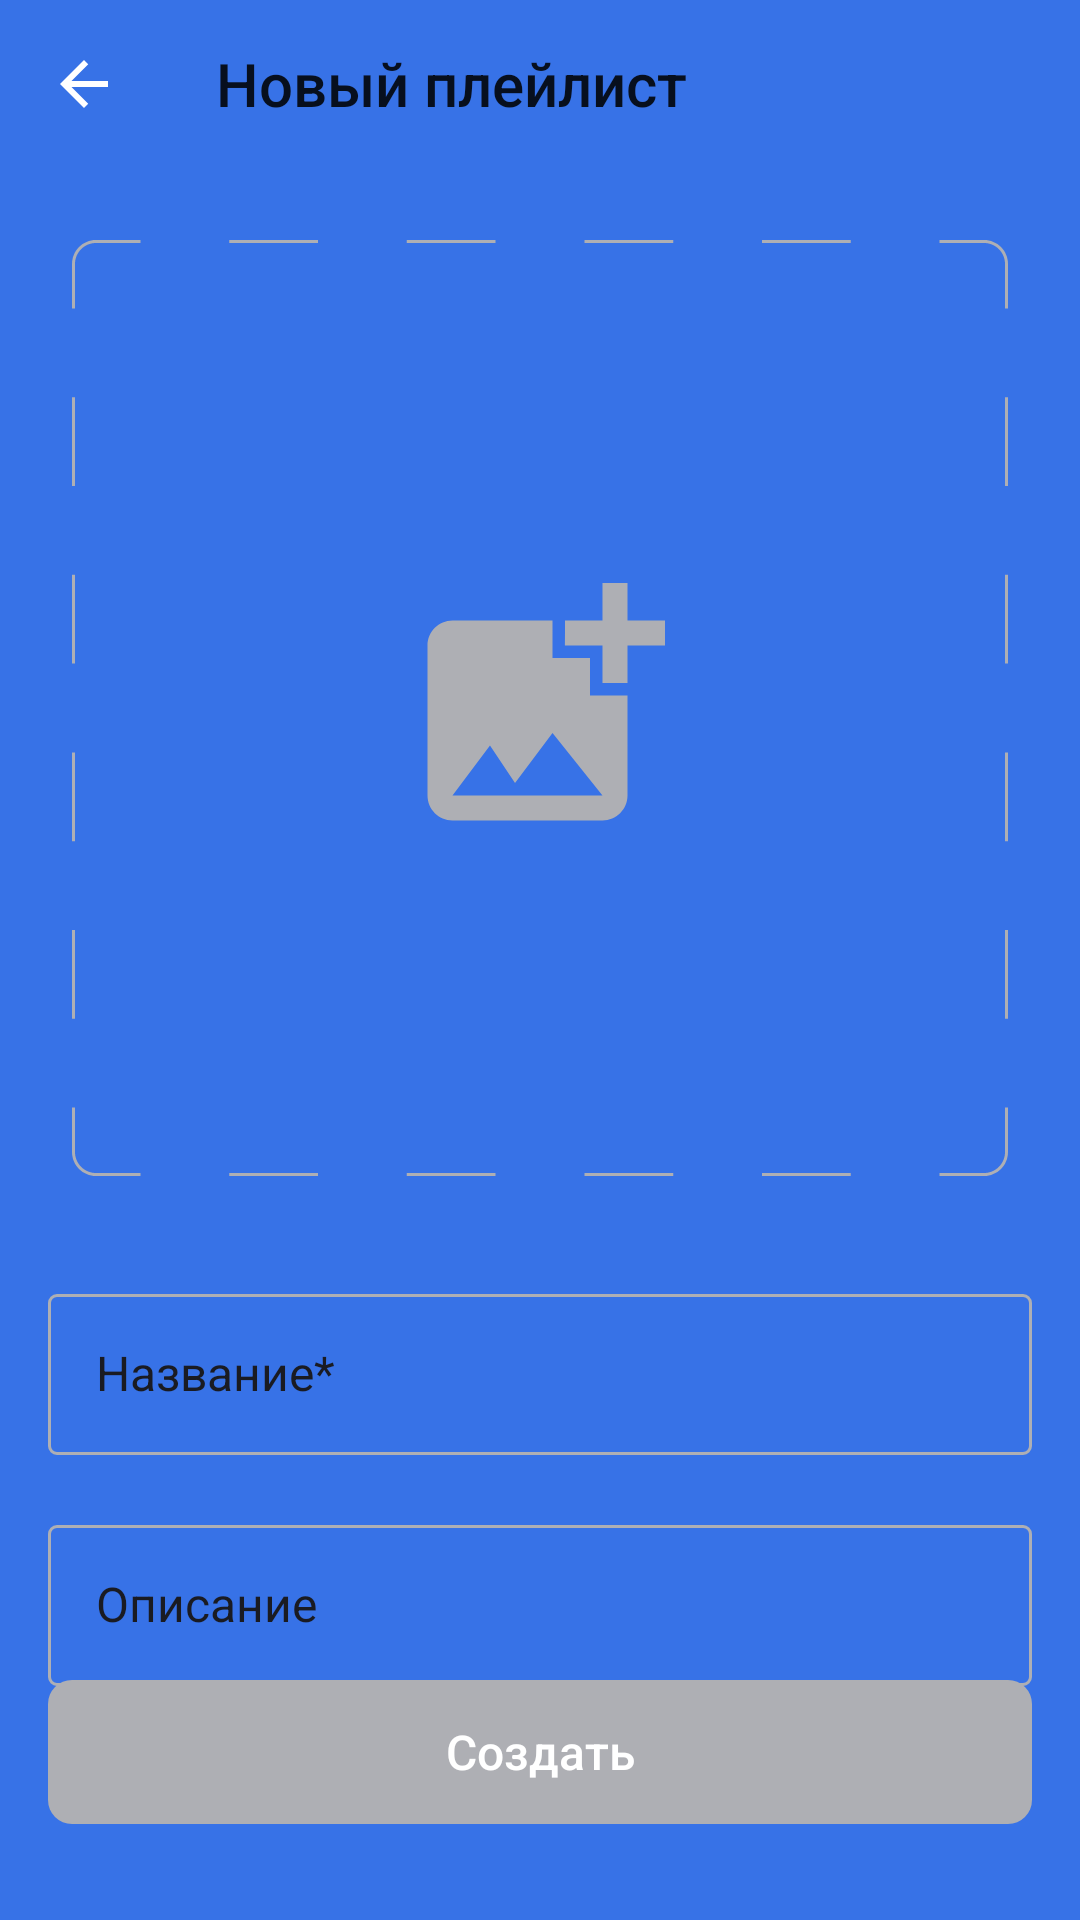

Write the Android layout XML for this screen, with the resource values it uses.
<!-- AndroidManifest.xml: application theme Base.Theme.PlayListMarket -->
<!-- res/layout/fragment_playlist_add.xml -->
<?xml version="1.0" encoding="utf-8"?>
<androidx.constraintlayout.widget.ConstraintLayout xmlns:android="http://schemas.android.com/apk/res/android"
    android:layout_width="match_parent"
    android:layout_height="match_parent"
    xmlns:app="http://schemas.android.com/apk/res-auto"
    xmlns:tools="http://schemas.android.com/tools"
    android:theme="@style/SecondaryMain">

    <Toolbar
        android:id="@+id/toolbar_header"
        android:layout_width="match_parent"
        android:layout_height="wrap_content"
        app:layout_constraintTop_toTopOf="parent"
        app:layout_constraintStart_toStartOf="parent"
        app:layout_constraintEnd_toEndOf="parent"
        style="@style/ToolbarStyle"
        android:title="Новый плейлист"
        android:navigationIcon="@drawable/ic_arrow_back"
        />



    <ImageView
        app:layout_constraintTop_toBottomOf="@id/toolbar_header"
        app:layout_constraintDimensionRatio="1:1"
        app:layout_constraintStart_toStartOf="parent"
        app:layout_constraintEnd_toEndOf="parent"
        android:layout_marginTop="24dp"
        android:layout_marginBottom="32dp"
        android:layout_marginHorizontal="24dp"
        android:id="@+id/imageview_playlist_img"
        android:layout_width="0dp"
        android:layout_height="0dp"
        android:src="@drawable/img_add_photo_placeholder"

        android:scaleType="centerCrop" />


    <com.google.android.material.textfield.TextInputLayout
        android:id="@+id/text_input_layout_playlist_title"
        android:layout_width="match_parent"
        android:layout_height="wrap_content"
        android:layout_marginHorizontal="16dp"
        android:layout_marginTop="32dp"
        android:hint="@string/title_playlist"
        app:boxBackgroundMode="outline"
        app:boxBackgroundColor="@android:color/transparent"
        app:boxStrokeColor="@color/selector_textboxstroke_add_playlist"
        app:boxStrokeWidth="1dp"
        app:boxStrokeWidthFocused="1dp"
        app:boxCornerRadiusTopStart="3dp"
        app:boxCornerRadiusTopEnd="3dp"
        app:boxCornerRadiusBottomStart="3dp"
        app:boxCornerRadiusBottomEnd="3dp"
        app:layout_constraintEnd_toEndOf="parent"
        app:layout_constraintStart_toStartOf="parent"
        app:layout_constraintTop_toBottomOf="@id/imageview_playlist_img"
        app:hintTextAppearance="@style/MakeLpaylistTextEditorTextStyle"
        android:textColorHint="?attr/colorOnPrimary"
        app:hintTextColor="@color/textbox_stroke_color_on_add_playlist">


        <com.google.android.material.textfield.TextInputEditText
            android:id="@+id/edit_text_playlist_title"
            android:layout_width="match_parent"
            android:layout_height="wrap_content"
            android:textAppearance="@style/MakeLpaylistTextEditorTextStyle"
            android:gravity="center_vertical"
            android:paddingTop="16dp"
            android:paddingBottom="16dp"
            android:textSize="16sp"
            android:maxLines="1"
            />

    </com.google.android.material.textfield.TextInputLayout>



    <com.google.android.material.textfield.TextInputLayout
        android:id="@+id/text_input_layout_playlist_description"
        android:layout_width="match_parent"
        android:layout_height="wrap_content"
        android:layout_marginHorizontal="16dp"
        android:layout_marginTop="16dp"
        android:hint="@string/playlist_description"
        app:boxBackgroundMode="outline"
        app:boxBackgroundColor="@android:color/transparent"
        app:boxStrokeColor="@color/selector_textboxstroke_add_playlist"
        app:boxStrokeWidth="1dp"
        app:boxStrokeWidthFocused="1dp"
        app:boxCornerRadiusTopStart="3dp"
        app:boxCornerRadiusTopEnd="3dp"
        app:boxCornerRadiusBottomStart="3dp"
        app:boxCornerRadiusBottomEnd="3dp"
        app:layout_constraintEnd_toEndOf="parent"
        app:layout_constraintStart_toStartOf="parent"
        app:layout_constraintTop_toBottomOf="@id/text_input_layout_playlist_title"
        android:textColorHint="?attr/colorOnPrimary"
        app:hintTextColor="@color/textbox_stroke_color_on_add_playlist"
        app:hintTextAppearance="@style/MakeLpaylistTextEditorTextStyle">

        <com.google.android.material.textfield.TextInputEditText
            android:id="@+id/edit_text_playlist_description"
            android:layout_width="match_parent"
            android:layout_height="wrap_content"
            android:textAppearance="@style/MakeLpaylistTextEditorTextStyle"
            android:maxLines="1"
            android:gravity="center_vertical"
            android:paddingTop="16dp"
            android:paddingBottom="16dp"
            android:textSize="16sp"
            />

    </com.google.android.material.textfield.TextInputLayout>



    <androidx.appcompat.widget.AppCompatButton
        android:id="@+id/button_make_playlist"
        android:layout_width="match_parent"
        android:layout_height="wrap_content"
        app:layout_constraintBottom_toBottomOf="parent"
        app:layout_constraintStart_toStartOf="parent"
        app:layout_constraintEnd_toEndOf="parent"
        android:background="@drawable/selector_button_make_playlist"
        android:layout_marginBottom="32dp"
        android:layout_marginHorizontal="16dp"
        android:text="@string/make"
        android:textColor="@color/yp_white"
        android:textSize="16sp"
        app:cornerRadius="8dp"
        android:enabled="false"
        android:textAllCaps="false"
        android:textAppearance="@style/CommonTextStyleForButton"
        />

</androidx.constraintlayout.widget.ConstraintLayout>
<!-- resources referenced by this layout -->
<resources>
  <color name="textbox_stroke_color_on_add_playlist">@color/yp_gray</color>
  <color name="yp_white">#FFFFFF</color>
  <!-- drawable ic_arrow_back (drawable) -->
  <vector xmlns:android="http://schemas.android.com/apk/res/android"
      android:width="24dp"
      android:height="24dp"
      android:viewportWidth="24"
      android:viewportHeight="24">
    <group>
      <clip-path
          android:pathData="M0,0h24v24h-24z"/>
      <path
          android:pathData="M20,11H7.83L13.42,5.41L12,4L4,12L12,20L13.41,18.59L7.83,13H20V11Z"
          android:fillColor="@color/fill_for_ic_on_main_screen"/>
    </group>
  </vector>
  <!-- drawable selector_button_make_playlist (drawable) -->
  <?xml version="1.0" encoding="utf-8"?>
  <selector xmlns:android="http://schemas.android.com/apk/res/android">
      <item android:state_enabled="false">
          <shape>
              <solid android:color="@color/yp_gray"/>
              <corners android:radius="8dp"/>
          </shape>
      </item>
      <item>
          <shape>
              <solid android:color="@color/yp_blue"/>
              <corners android:radius="8dp"/>
          </shape>
      </item>
  </selector>
  <string name="make">Создать</string>
  <string name="playlist_description">Описание</string>
  <string name="title_playlist">Название*</string>
  <style name="CommonTextStyleForButton">
          <item name="android:textSize">22sp</item>
          <item name="android:textFontWeight">500</item>
          <item name="fontFamily">@font/ys_display_medium</item>
          <item name="android:textColor">@color/yp_black</item>
      </style>
  <style name="MakeLpaylistTextEditorTextStyle">
          <item name="fontFamily">@font/ys_display_regular</item>
          <item name="android:textSize">16sp</item>
          <item name="android:textColor">?attr/colorOnPrimary</item>
      </style>
  <style name="ToolbarStyle">
          <item name="titleTextAppearance">@style/CommonTitleTextForToolbarStyle</item>
          <item name="android:background">@android:color/transparent</item>
          <item name="elevation">0dp</item>
          <item name="android:layout_marginBottom">24dp</item>
      </style>
  <color name="yp_gray">#AEAFB4</color>
  <color name="fill_for_ic_on_main_screen">@color/yp_white</color>
  <color name="yp_blue">#3772E7</color>
  <color name="yp_black">#1A1B22</color>
  <color name="secondary_color_for_app">@color/yp_white</color>
  <color name="secondary_variant_color_for_app">@color/yp_gray_light</color>
  <color name="color_on_secondary_for_app">@color/yp_black</color>
  <style name="MyCustomAlertDialog" parent="ThemeOverlay.MaterialComponents.MaterialAlertDialog">
          <item name="android:colorBackground">#FFFFFF</item>
          <item name="android:textColorPrimary">#212121</item>
          <item name="colorPrimary">?attr/colorOnPrimary</item>
      </style>
  <style name="CommonTitleTextForToolbarStyle">
          <item name="android:textColor">?attr/colorOnPrimary</item>
          <item name="android:textSize">22sp</item>
          <item name="android:textFontWeight">500</item>
          <item name="fontFamily">@font/ys_display_medium</item>
      </style>
  <color name="primary_color_for_app">@color/yp_blue</color>
  <color name="primary_variant_color_for_app">@color/yellow</color>
  <color name="color_on_primary_for_app">@color/yp_white</color>
  <color name="yp_gray_light">#E6E8EB</color>
  <color name="yellow">#FFD700</color>
</resources>
